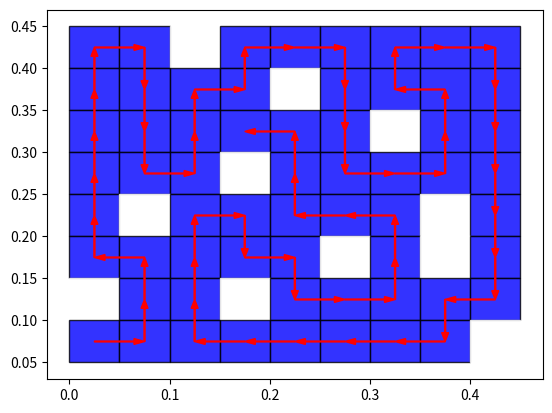

Python code for this plot:
# 2024-04-14,0点26 可能是空间复杂度太高, 改成用树来存储路径.

#=============一笔画问题.
import matplotlib.pyplot as plt

# 1表示可以走的路, 0表示墙






# 配置地图!!!!!!!!!!!


ditu=[
[1,1,0,1,1,1,1,1,1],
[1,1,1,1,0,1,1,1,1],
[1,1,1,1,1,1,0,1,1],
[1,1,1,0,1,1,1,1,1],
[1,0,1,1,1,1,1,0,1],
[1,1,1,1,1,0,1,0,1],
[0,1,1,0,1,1,1,1,1],
[1,1,1,1,1,1,1,1,0],




]


#==========cn2选起始点和终点. 排列组合.
all_point=[]
for i in range(len(ditu)):
  for j in range(len(ditu[0])):
    if ditu[i][j]==1:
      all_point.append([i,j])
print(1)
point_num=len(all_point)
#==========任意取2个点的所有组合:

kaishi_jieshu_zuhe=[]
for i in range(len(all_point)-1):
   for j in range(i+1,len(all_point)):
     kaishi_jieshu_zuhe.append([all_point[i],all_point[j]]) # 406个点.
print(1)








#=============
# 其实我们只需要确定起点就够了. 然后算他的最长路径即可.
# 每一个路径我们都要保存, 所以用多叉树结构来存所有路径
class node:
   def __init__(self,val):
      self.val=val  #自己的值=值是一个point
      self.children=[] # childre是node组成的数组.
      self.par=None #指向父节点, 用于删除时候用.
      self.visited=0



dx=[-1,1,0,0]
dy=[0,0,-1,1] #只能上下左右走.

# #==========输入第n步的全部路线, 输出第n+1步的全部路线.
# def one_step(start_luxian):#========把树高提高一层.
#   next_luxian=[]
#   tmplujing=[] #用来保存一条完整路径.
#   #进行dfs返回一条完整路径.# 因为之前的bfs, 内存不够导致算不出来.
#   def dfs1(aaa,history_lujing): #传入要遍历的节点aaa,和这个节点父节点经过的路径
#      if aaa.children==[]:
#         #如果aaa是一个叶子.那么就尝试添加叶子.
#         pass
     




#   for i in start_luxian: #=========进行dfs遍历.
#         tmp_luxina=i
#         tmp_luxian_zuihouyigedian=i[-1]

#         #===最后一个点开始尝试找到下一个点
#         candidate=[]
#         for j in range(len(dx)):
#           nx=[tmp_luxian_zuihouyigedian[0]+dx[j],tmp_luxian_zuihouyigedian[1]+dy[j]]
#           if 0<=nx[0]<len(ditu) and  0<=nx[1]<len(ditu[0]) and nx not in tmp_luxina and ditu[nx[0]][nx[1]]==1 :

#         #     candidate.append([tuple(nx)])
#         #     # print(1)
#         # #========路线合并
#         # for j in candidate:
#            next_luxian.append(tmp_luxina+[tuple(nx)]) #======这个地方的二维数组确实很饶腾, 以后可以nmpy重写.
#         # print(1)








#   return next_luxian


#==========根据我们地图我们知道,度为1的点一定是起点!!!!!
#============我们的起点是一个根.
root=node((7,0))
#=====为了测试我们加一层.
# root.children=[node((7,1)),node((6,0))]


start_luxian=root #使用tuple可以进行哈希.


# start_luxian=all_point  #如果我们没有度为1的点, 那么我们就只能设置为所有点都可能是起点了.

maxlen=0
early_quit=0
save_history=[]
#========2024-04-14,8点12 改成直接用dfs建立树
def dfs(aaa,history):
    global maxlen
    global early_quit
    global save_history
    if early_quit:
       return 
    if aaa.children==[]:#如果是叶子,那么就尝试添加叶子.
          tmp_luxian_zuihouyigedian=aaa.val


          #=========无效的减掉.
          hasnewchild=0
          for j in range(len(dx)):

            nx=[tmp_luxian_zuihouyigedian[0]+dx[j],tmp_luxian_zuihouyigedian[1]+dy[j]]
            if 0<=nx[0]<len(ditu) and  0<=nx[1]<len(ditu[0]) and nx not in history and ditu[nx[0]][nx[1]]==1 :
              #添加叶子
              ffff=node(nx)
              aaa.children.append(ffff)
              #'跟踪最长路径'
              if len(history)+1>maxlen:
                 maxlen=len(history)+1
                 print('当前最长路径长度',len(history)+1)
                 #=====提前终止:
                 if maxlen==len(all_point):
                    early_quit=1#==让其他的dfs函数提前quit
                    save_history=history+[ffff.val]
                    return history
                    break
              dfs(ffff,history+[ffff.val])
              hasnewchild=1
          if not hasnewchild:
             pass #是否不用管呢?
    else:
      #=====遍历叶子.
      for i in aaa.children:
         dfs(i,history+[aaa.val])
         




a=dfs(root,[root.val])

print(1)












# for i in range(len(all_point)):#一共可以走这么多步:
#   print('当前推理:',i,'步',)
  
#   next_luxian=one_step(start_luxian)
#   if next_luxian==[]:
#     print('找到最长的路线了',start_luxian[0],'长度',len(start_luxian[0]),'走法一共有',len(start_luxian))
#     break
#   start_luxian=next_luxian

# print(1)


#===========gui画图

import numpy as np

#======输入左上角
kuan=0.05
print(ditu)
for i in range(len(ditu)):
  for j in range(len(ditu[0])):
    
    zuoxiajiaoy=0.05*(len(ditu[0])-i-1)#======这地方衡中坐标也非常复杂.
    zuoxiajiaox=0.05*(j)

    if ditu[i][j]==1:
      square = plt.Rectangle(xy=(zuoxiajiaox, zuoxiajiaoy), width=kuan, height=kuan, alpha=0.8, angle=0.0,facecolor='blue',fill=True,edgecolor ='black')
    else:
            square = plt.Rectangle(xy=(zuoxiajiaox, zuoxiajiaoy), width=kuan, height=kuan, alpha=0.8, angle=0.0,facecolor='blue',color='white')
    plt.gca().add_patch(square)
# square = plt.Rectangle(xy=(100, 100), width=0.2, height=0.2, alpha=0.8, angle=0.0,color='blue')
# plt.gca().add_patch(square)

#========画上解的路线即可.

jie=save_history
x=1
y=1
font={'family':'serif',
     'style':'italic',
    'weight':'normal',
      'color':'red',
      'size':6
}
# plt.text((y+0.5)*kuan,(len(ditu[0])-x-0.5)*kuan,color='red',s='1',fontdict=font)


print('jie',jie)
for i in range(len(jie)-1):
   aaaa=jie[i]
   bbbb=jie[i+1]
   dx=bbbb[1]-aaaa[1]

   dy=bbbb[0]-aaaa[0]
   dy=-dy
   plt.arrow((aaaa[1]+0.5)*kuan,(len(ditu[0])-aaaa[0]-0.5)*kuan,kuan*dx,kuan*dy,color='red',head_width=0.007,length_includes_head=True)
plt.savefig('yibihua答案.png')





